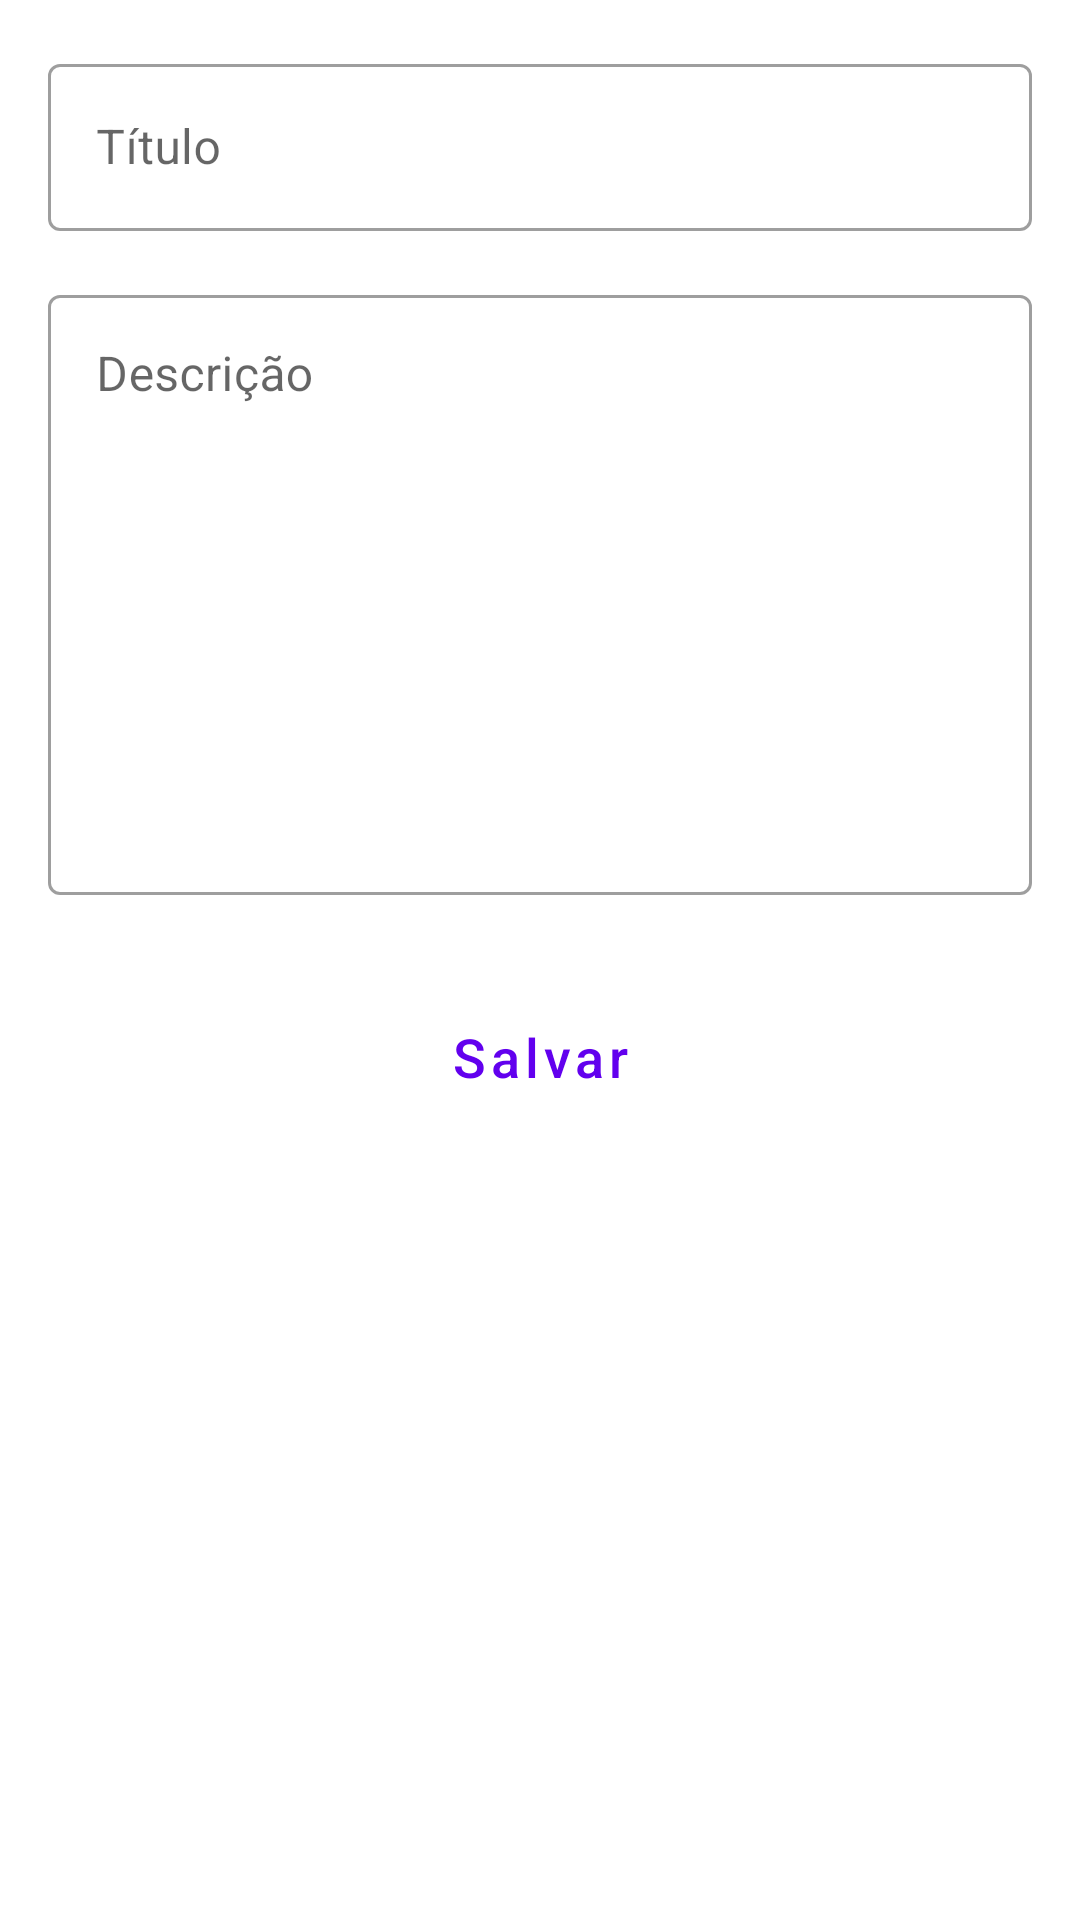

Produce the Android XML layout that renders to this screen, including the resource entries it uses.
<!-- AndroidManifest.xml: application theme Theme.IATechTools -->
<!-- res/layout/activity_notepadcriacao.xml -->
<?xml version="1.0" encoding="utf-8"?>
<LinearLayout xmlns:android="http://schemas.android.com/apk/res/android"
    xmlns:app="http://schemas.android.com/apk/res-auto"
    xmlns:tools="http://schemas.android.com/tools"
    android:layout_width="match_parent"
    android:layout_height="match_parent"
    android:orientation="vertical"
    tools:context=".NotacriacaoActivity">

    <com.google.android.material.textfield.TextInputLayout
        android:id="@+id/layoutTituloNota"
        android:layout_width="match_parent"
        android:layout_height="wrap_content"
        android:hint="@string/tituloNota"
        android:layout_marginStart="16dp"
        android:layout_marginTop="16dp"
        android:layout_marginEnd="16dp"
        style="@style/Widget.MaterialComponents.TextInputLayout.OutlinedBox">

        <com.google.android.material.textfield.TextInputEditText
            android:id="@+id/editTituloNota"
            android:layout_width="match_parent"
            android:layout_height="wrap_content"
            />

    </com.google.android.material.textfield.TextInputLayout>


    <com.google.android.material.textfield.TextInputLayout
        android:id="@+id/layoutTextoNota"
        android:layout_width="match_parent"
        android:layout_height="wrap_content"
        android:hint="@string/textoNota"
        android:layout_marginStart="16dp"
        android:layout_marginTop="16dp"
        android:layout_marginEnd="16dp"
        style="@style/Widget.MaterialComponents.TextInputLayout.OutlinedBox">

        <com.google.android.material.textfield.TextInputEditText
            android:id="@+id/editTextNota"
            android:layout_width="match_parent"
            android:layout_height="200dp"
            android:gravity="clip_vertical"
            android:inputType="textMultiLine" />

    </com.google.android.material.textfield.TextInputLayout>

    <Button
        android:id="@+id/btSalvarNota"
        style="@style/Widget.MaterialComponents.Button.OutlinedButton"
        android:layout_width="match_parent"
        android:layout_height="wrap_content"
        android:layout_marginStart="16dp"
        android:layout_marginTop="30dp"
        android:layout_marginEnd="16dp"
        android:onClick="btSalvarNota"
        android:text="@string/btSalvarNota"
        android:textAllCaps="false"
        android:textSize="18sp"
        tools:ignore="OnClick" />


    <Button
        android:id="@+id/btDeletarNota"
        style="@style/Widget.MaterialComponents.Button.OutlinedButton"
        android:layout_width="match_parent"
        android:layout_height="wrap_content"
        android:layout_marginStart="16dp"
        android:layout_marginTop="30dp"
        android:layout_marginEnd="16dp"
        android:text="@string/btDeletarNota"
        android:textAllCaps="false"
        android:textColor="#FD0000"
        android:textSize="18sp"
        android:visibility="invisible" />


</LinearLayout>
<!-- resources referenced by this layout -->
<resources>
  <string name="btSalvarNota">Salvar</string>
  <string name="textoNota">Descrição</string>
  <string name="tituloNota">Título</string>
  <style name="Theme.IATechTools" parent="Theme.MaterialComponents.DayNight.DarkActionBar">
          
          <item name="colorPrimary">@color/purple_500</item>
          <item name="colorPrimaryVariant">@color/purple_700</item>
          <item name="colorOnPrimary">@color/white</item>
          
          <item name="colorSecondary">@color/teal_200</item>
          <item name="colorSecondaryVariant">@color/teal_700</item>
          <item name="colorOnSecondary">@color/black</item>
          
          <item name="android:statusBarColor" tools:targetApi="l">?attr/colorPrimaryVariant</item>
          
      </style>
  <!-- not gathered from this repository: default colours our renderer supplied (Android Studio template values) -->
  <color name="purple_500">#FF6200EE</color>
  <color name="purple_700">#FF3700B3</color>
  <color name="teal_200">#FF03DAC5</color>
  <color name="teal_700">#FF018786</color>
  <color name="black">#FF000000</color>
  <color name="white">#FFFFFFFF</color>
</resources>
